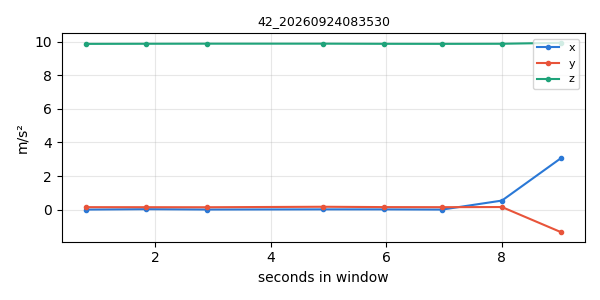

The file beside this chart, header and first rows:
timestamp, x, y, z
1790202921, 0.002393, 0.1466, 9.866
1790202922, 0.02512, 0.1442, 9.872
1790202923, 0.005384, 0.1412, 9.878
1790202925, 0.01436, 0.1699, 9.879
1790202926, 0.01316, 0.1501, 9.87
1790202927, 0.002393, 0.1454, 9.867
1790202928, 0.5378, 0.1537, 9.872
1790202930, 3.074, -1.347, 9.93
